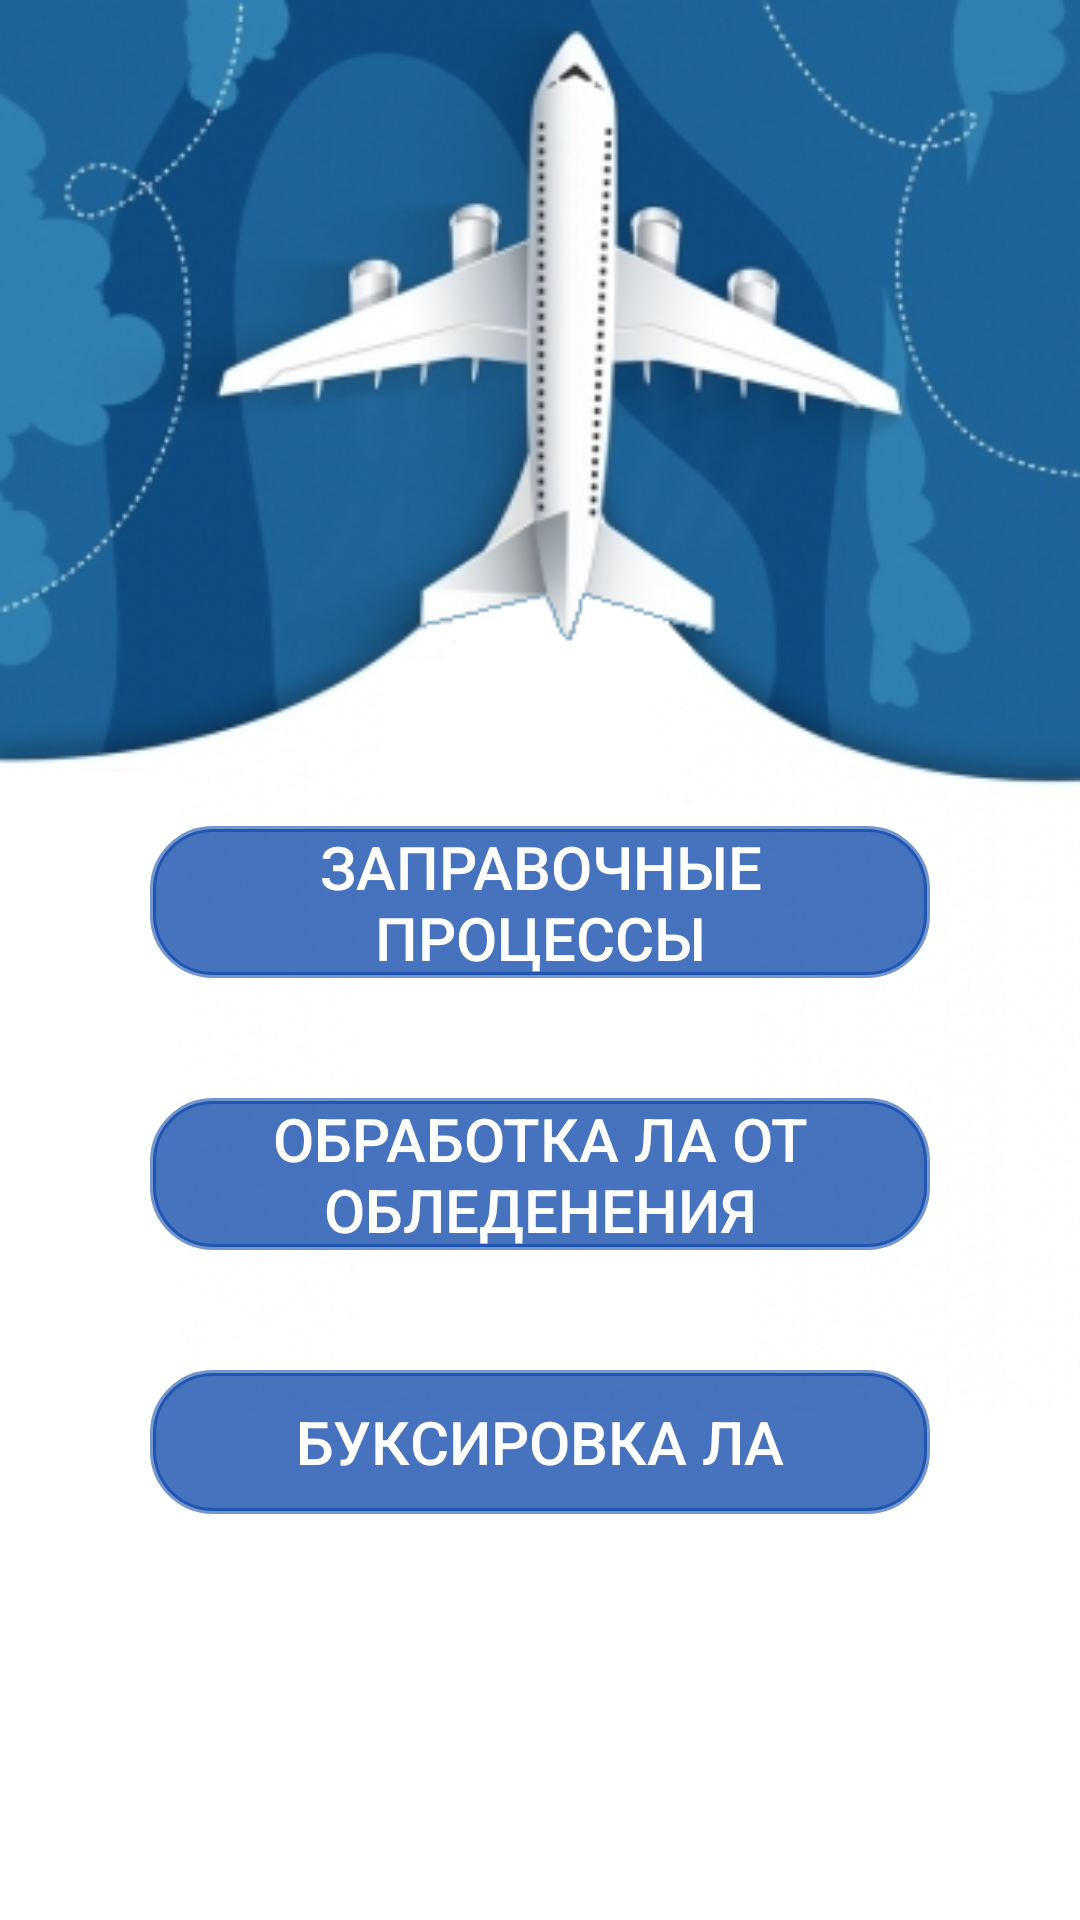

Layout XML and referenced resources for this Android screen:
<!-- AndroidManifest.xml: application theme Theme.CoursSAPR -->
<!-- res/layout/activity_task3__menu.xml -->
<?xml version="1.0" encoding="utf-8"?>
<LinearLayout xmlns:android="http://schemas.android.com/apk/res/android"
    xmlns:app="http://schemas.android.com/apk/res-auto"
    xmlns:tools="http://schemas.android.com/tools"
    android:layout_width="match_parent"
    android:layout_height="match_parent"
    android:background="@drawable/mainscreen"
    android:gravity="center"
    android:orientation="vertical"
    tools:context=".Task3_Menu">


    <LinearLayout
        android:layout_width="match_parent"
        android:layout_height="wrap_content"
        android:layout_gravity="center"
        android:orientation="vertical">

        <Button
            android:layout_marginTop="140dp"
            android:id="@+id/idButton1"
            android:layout_width="match_parent"
            android:layout_height="wrap_content"
            android:layout_gravity="bottom"
            android:layout_marginLeft="50dp"
            android:layout_marginRight="50dp"
            android:layout_weight="0.1"
            android:background="@drawable/button"
            android:onClick="onClick1"

            android:text="Заправочные процессы"
            android:textColor="#ffffff"
            android:textSize="20sp"
            app:backgroundTint="#BE0743A8" />



        <Button
            android:id="@+id/idButton2"
            android:layout_width="match_parent"
            android:layout_height="wrap_content"
            android:layout_marginTop="40dp"
            android:layout_gravity="bottom"
            android:layout_marginLeft="50dp"
            android:layout_marginRight="50dp"
            android:layout_weight="0.1"
            android:background="@drawable/button"
            android:onClick="onClick2"
            android:text="Обработка ЛА от обледенения"
            android:textColor="#ffffff"
            android:textSize="20sp"
            app:backgroundTint="#BE0743A8" />


        <Button
            android:id="@+id/idButton3"
            android:layout_width="match_parent"
            android:layout_height="wrap_content"
            android:layout_gravity="bottom"
            android:layout_marginTop="40dp"
            android:layout_marginLeft="50dp"
            android:layout_marginRight="50dp"
            android:layout_weight="0.1"
            android:background="@drawable/button"
            android:onClick="onClick3"
            android:text="Буксировка ЛА"
            android:textColor="#ffffff"
            android:textSize="20sp"
            app:backgroundTint="#BE0743A8" />
    </LinearLayout>

</LinearLayout>
<!-- resources referenced by this layout -->
<resources>
  <!-- drawable button (drawable) -->
  <?xml version="1.0" encoding="utf-8"?>
  <selector xmlns:android="http://schemas.android.com/apk/res/android">
      <item android:state_pressed="true" >
          <shape android:shape="rectangle"  >
              <corners android:radius="20dip" />
              <stroke android:width="3dip" android:color="#BE0743A8" />
  
          </shape>
      </item>
      <item android:state_focused="true">
          <shape android:shape="rectangle"  >
              <corners android:radius="20dip" />
              <stroke android:width="3dip" android:color="#BE0743A8" />
  
          </shape>
      </item>
      <item>
          <shape android:shape="rectangle"  >
              <corners android:radius="20dip" />
              <stroke android:width="2dip" android:color="#BE0743A8" />
  
          </shape>
      </item>
  </selector>
  <!-- drawable mainscreen: png bitmap (drawable, 110082 bytes) -->
  <style name="Theme.CoursSAPR" parent="Theme.MaterialComponents.DayNight.DarkActionBar">
          
          <item name="colorPrimary">@color/purple_500</item>
          <item name="colorPrimaryVariant">@color/purple_700</item>
          <item name="colorOnPrimary">@color/white</item>
          
          <item name="colorSecondary">@color/teal_200</item>
          <item name="colorSecondaryVariant">@color/teal_700</item>
          <item name="colorOnSecondary">@color/black</item>
          
          <item name="android:statusBarColor" tools:targetApi="l">?attr/colorPrimaryVariant</item>
          
      </style>
  <!-- not gathered from this repository: default colours our renderer supplied (Android Studio template values) -->
  <color name="purple_500">#FF6200EE</color>
  <color name="purple_700">#FF3700B3</color>
  <color name="teal_200">#FF03DAC5</color>
  <color name="teal_700">#FF018786</color>
  <color name="black">#FF000000</color>
  <color name="white">#FFFFFFFF</color>
</resources>
